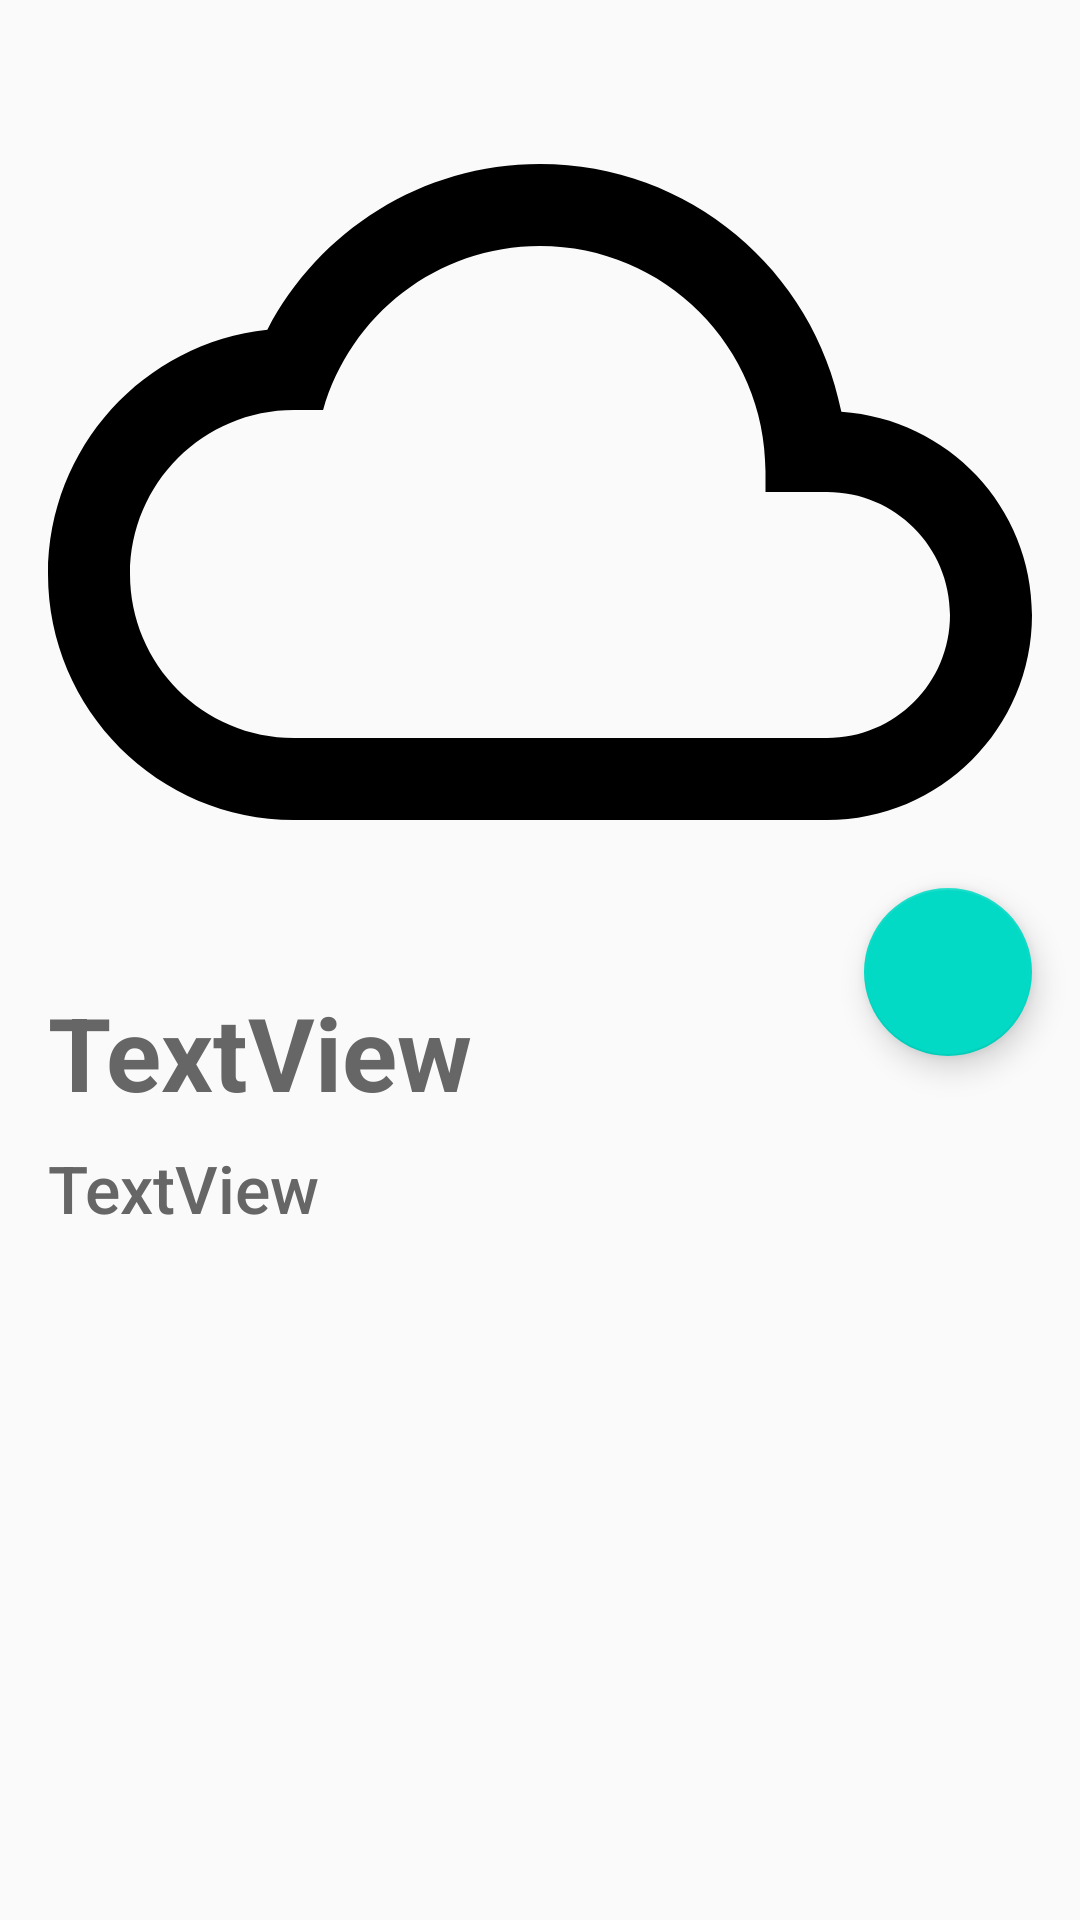

Android layout source for this screen:
<!-- AndroidManifest.xml: application theme AppTheme -->
<!-- res/layout/detail_character.xml -->
<?xml version="1.0" encoding="utf-8"?>
<androidx.constraintlayout.widget.ConstraintLayout xmlns:android="http://schemas.android.com/apk/res/android"
    xmlns:app="http://schemas.android.com/apk/res-auto"
    xmlns:tools="http://schemas.android.com/tools"
    android:layout_width="match_parent"
    android:layout_height="match_parent">


    <ImageView
        android:id="@+id/detail_character_image"
        android:layout_width="0dp"
        android:layout_height="0dp"
        app:layout_constraintBottom_toTopOf="@+id/detail_character_title"
        app:layout_constraintEnd_toEndOf="parent"
        app:layout_constraintHorizontal_bias="0.0"
        app:layout_constraintStart_toStartOf="parent"
        app:layout_constraintTop_toTopOf="parent"
        app:layout_constraintVertical_bias="1.0"
        app:srcCompat="@drawable/empty" />

    <TextView
        android:id="@+id/detail_character_title"
        style="@style/CharacterDetailTitle"
        android:layout_width="0dp"
        android:layout_height="wrap_content"
        android:layout_marginStart="16dp"
        android:layout_marginTop="8dp"
        android:layout_marginEnd="16dp"
        android:lines="1"
        android:maxLines="1"
        android:text="TextView"
        app:layout_constraintEnd_toStartOf="@+id/detail_character_favorite"
        app:layout_constraintStart_toStartOf="parent"
        app:layout_constraintTop_toTopOf="@+id/guideline" />

    <androidx.constraintlayout.widget.Guideline
        android:id="@+id/guideline"
        android:layout_width="wrap_content"
        android:layout_height="wrap_content"
        android:orientation="horizontal"
        app:layout_constraintGuide_percent="0.5" />

    <TextView
        android:id="@+id/detail_character_description"
        style="@style/CharacterDetailDescription"
        android:layout_width="0dp"
        android:layout_height="wrap_content"
        android:layout_marginStart="16dp"
        android:layout_marginTop="8dp"
        android:layout_marginEnd="16dp"
        android:text="TextView"
        app:layout_constraintEnd_toEndOf="parent"
        app:layout_constraintStart_toStartOf="parent"
        app:layout_constraintTop_toBottomOf="@+id/detail_character_title" />

    <com.google.android.material.floatingactionbutton.FloatingActionButton
        android:id="@+id/detail_character_favorite"
        android:layout_width="wrap_content"
        android:layout_height="wrap_content"
        android:layout_marginEnd="16dp"
        android:clickable="true"
        app:layout_constraintBottom_toBottomOf="@+id/detail_character_image"
        app:layout_constraintEnd_toEndOf="parent"
        app:layout_constraintTop_toTopOf="@+id/guideline"
        app:srcCompat="@drawable/un_favorite"
        android:focusable="true" />
</androidx.constraintlayout.widget.ConstraintLayout>
<!-- resources referenced by this layout -->
<resources>
  <!-- drawable empty (drawable) -->
  <vector android:height="128dp" android:viewportHeight="24.0"
      android:viewportWidth="24.0" android:width="128dp" xmlns:android="http://schemas.android.com/apk/res/android">
      <path android:fillColor="#FF000000" android:pathData="M19.35,10.04C18.67,6.59 15.64,4 12,4 9.11,4 6.6,5.64 5.35,8.04 2.34,8.36 0,10.91 0,14c0,3.31 2.69,6 6,6h13c2.76,0 5,-2.24 5,-5 0,-2.64 -2.05,-4.78 -4.65,-4.96zM19,18H6c-2.21,0 -4,-1.79 -4,-4s1.79,-4 4,-4h0.71C7.37,7.69 9.48,6 12,6c3.04,0 5.5,2.46 5.5,5.5v0.5H19c1.66,0 3,1.34 3,3s-1.34,3 -3,3z"/>
  </vector>
  <style name="CharacterDetailDescription" parent="TextAppearance.AppCompat.Body2">
          <item name="android:textColor">#666</item>
          <item name="android:textSize">22sp</item>
      </style>
  <style name="CharacterDetailTitle" parent="Base.TextAppearance.AppCompat.Medium">
          <item name="android:textStyle">bold</item>
          <item name="android:textSize">34sp</item>
          <item name="android:textColor">#666</item>
      </style>
  <style name="AppTheme" parent="Theme.AppCompat.Light.DarkActionBar">
          
          <item name="colorPrimary">@color/colorPrimary</item>
          <item name="colorPrimaryDark">@color/colorPrimaryDark</item>
          <item name="colorAccent">@color/colorAccent</item>
      </style>
  <!-- not gathered from this repository: default colours our renderer supplied (Android Studio template values) -->
  <color name="colorPrimary">#FF6200EE</color>
  <color name="colorPrimaryDark">#FF3700B3</color>
  <color name="colorAccent">#FF03DAC5</color>
</resources>
